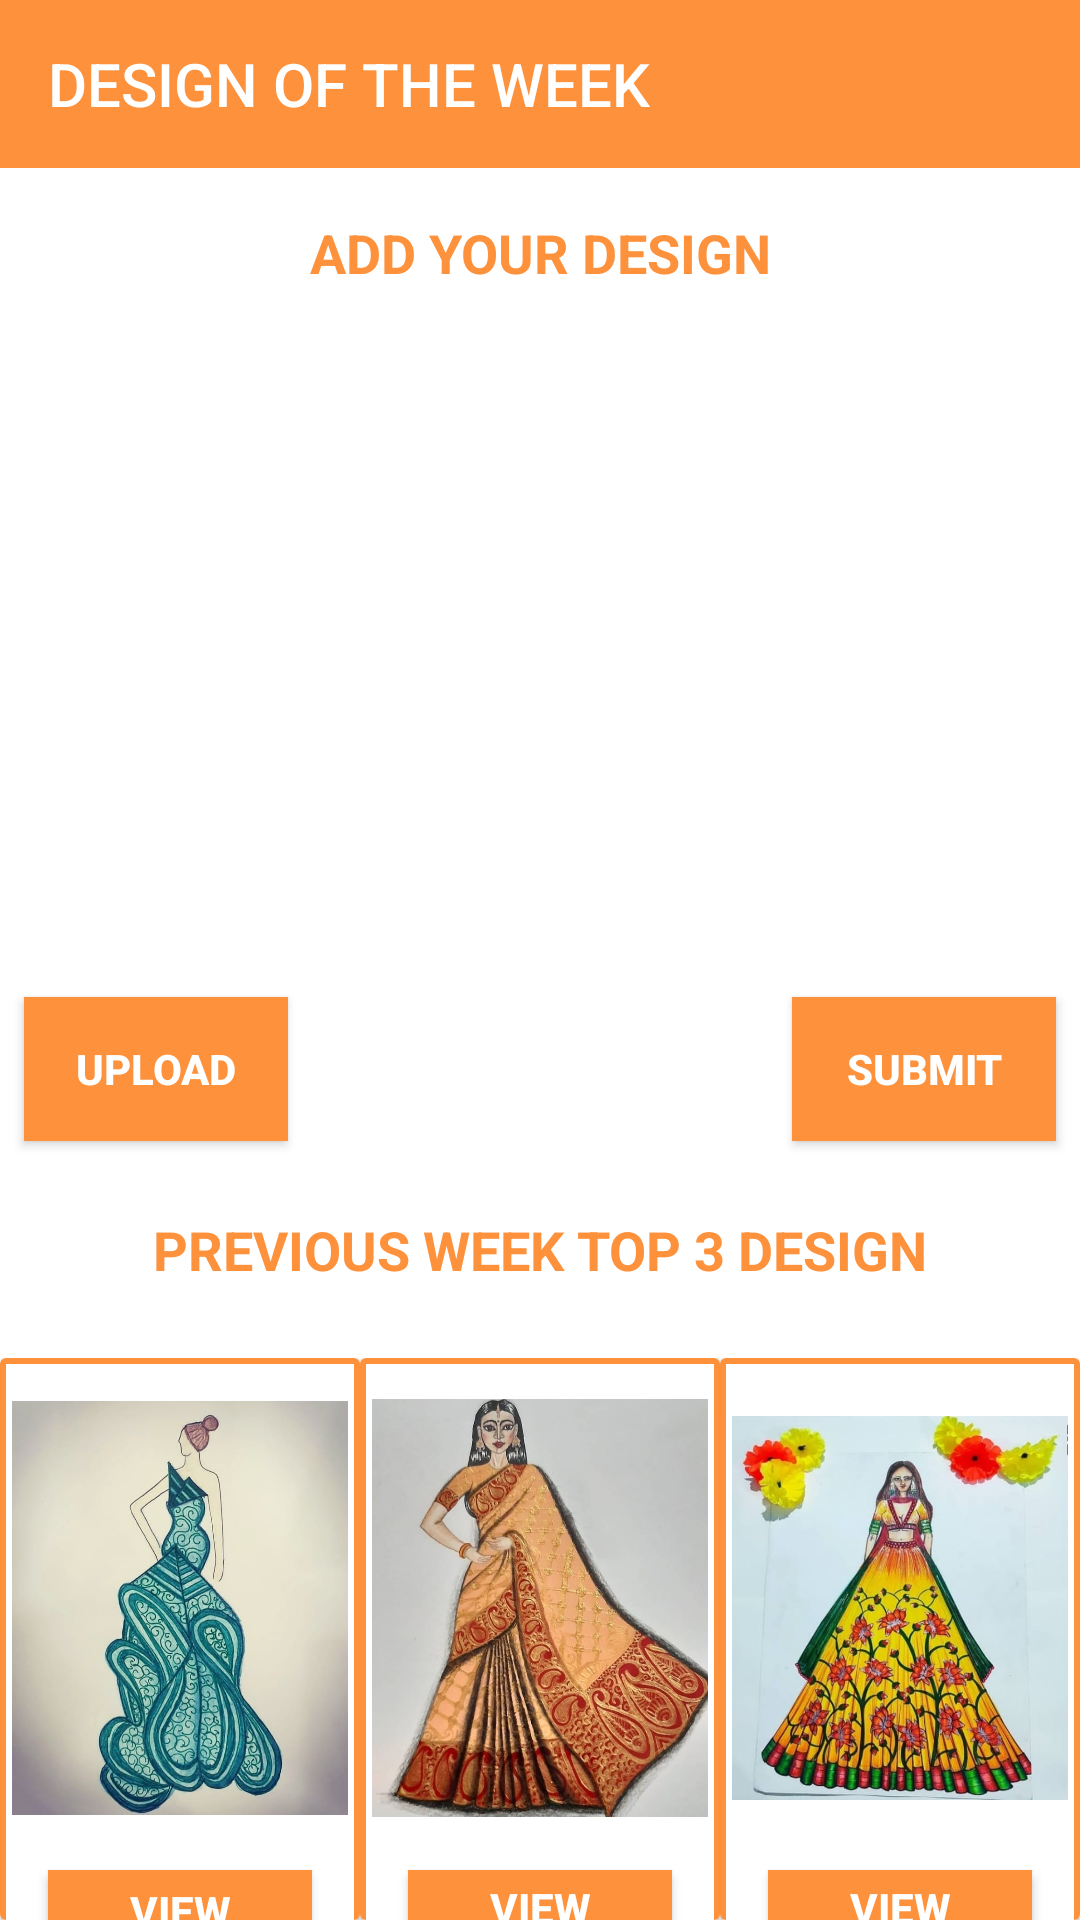

Reconstruct the res/layout file that produces this screen, plus the resources it refers to.
<!-- AndroidManifest.xml: application theme Theme.AppCompat.Light.NoActionBar -->
<!-- res/layout/activity_updesign.xml -->
<?xml version="1.0" encoding="utf-8"?>
<RelativeLayout
    xmlns:android="http://schemas.android.com/apk/res/android" android:layout_width="match_parent"
    android:layout_height="match_parent"
    xmlns:app="http://schemas.android.com/apk/res-auto"
    android:background="#ffffff">
    <androidx.appcompat.widget.Toolbar
        android:layout_width="match_parent"
        android:layout_height="wrap_content"
        android:id="@+id/toolbar"
        android:background="#fd913c"
        android:theme="@style/ThemeOverlay.AppCompat.Dark.ActionBar"
        app:title="DESIGN OF THE WEEK"
        />
    <TextView
        android:layout_below="@id/toolbar"
        android:id="@+id/txt"
        android:layout_width="match_parent"
        android:layout_height="wrap_content"
        android:text="ADD YOUR DESIGN"
        android:textColor="#fd913c"
        android:textSize="18dp"
        android:padding="16dp"
        android:textStyle="bold"
        android:gravity="center"
        />


       <ImageView
           android:layout_width="match_parent"
           android:layout_height="180dp"
           android:id="@+id/img"
           android:layout_below="@id/txt"
           android:layout_margin="20dp"
           />
    <Button
        android:id="@+id/up_btn"
        android:layout_width="wrap_content"
        android:layout_height="wrap_content"
        android:layout_alignParentLeft="true"
        android:textColor="#ffffff"
        android:background="#fd913c"
        android:text="UPLOAD"
        android:layout_marginStart="16dp"
        android:textStyle="bold"
        android:padding="4dp"
        android:layout_below="@id/img"
        android:layout_marginLeft="8dp" />
    <Button
        android:id="@+id/sub_btn"
        android:layout_width="wrap_content"
        android:layout_height="wrap_content"
        android:layout_centerHorizontal="true"
        android:textColor="#ffffff"
        android:layout_alignParentRight="true"
        android:layout_marginEnd="16dp"
        android:background="#fd913c"
        android:text="SUBMIT"
        android:textStyle="bold"
        android:padding="4dp"
        android:layout_below="@id/img"
        android:layout_marginRight="8dp" />
    <TextView
        android:id="@+id/top3"
        android:layout_width="match_parent"
        android:layout_height="wrap_content"
        android:text="PREVIOUS WEEK TOP 3 DESIGN"
        android:layout_below="@id/sub_btn"
        android:textColor="#fd913c"
        android:textSize="18dp"
        android:layout_marginVertical="8dp"
        android:padding="16dp"
        android:textStyle="bold"
        android:gravity="center"
        />
    <LinearLayout
        android:layout_width="match_parent"
        android:layout_height="match_parent"
        android:layout_below="@id/top3"
        android:orientation="horizontal"
        android:weightSum="3">
        <androidx.cardview.widget.CardView xmlns:android="http://schemas.android.com/apk/res/android"
            android:layout_weight="1"
            android:layout_width="match_parent" android:layout_height="match_parent">

            <LinearLayout
                android:layout_width="match_parent"
                android:layout_height="200dp"
                android:background="@drawable/trans_card"
                android:weightSum="6"
                android:orientation="vertical">
                <ImageView
                    android:layout_margin="4dp"
                    android:layout_width="match_parent"
                    android:layout_height="match_parent"
                    android:layout_weight="1"
                    android:src="@drawable/one"
                    android:layout_gravity="center"/>
                <Button
                    android:layout_margin="4dp"
                    android:id="@+id/vbtn1"
                    android:layout_width="wrap_content"
                    android:layout_height="match_parent"
                    android:layout_weight="5"
                    android:text="VIEW"
                    android:textStyle="bold"
                    android:textColor="#ffffff"
                    android:background="#fd913c"
                    android:padding="4dp"
                    android:layout_gravity="center"
                    android:layout_marginBottom="4dp"
                    android:src="@drawable/ic_baseline_cloud_upload_24" />


            </LinearLayout>
        </androidx.cardview.widget.CardView><androidx.cardview.widget.CardView xmlns:android="http://schemas.android.com/apk/res/android"
        android:layout_width="match_parent"
        android:layout_weight="1"
        android:layout_height="match_parent">
        <LinearLayout
            android:layout_width="match_parent"
            android:layout_height="200dp"
            android:background="@drawable/trans_card"
            android:weightSum="6"
            android:orientation="vertical">
            <ImageView
                android:layout_margin="4dp"
                android:layout_width="match_parent"
                android:layout_height="match_parent"
                android:layout_weight="1"
                android:src="@drawable/two"
                android:layout_gravity="center"/>
            <Button
                android:layout_margin="4dp"
                android:id="@+id/vbtn2"
                android:layout_width="wrap_content"
                android:layout_height="match_parent"
                android:layout_weight="5"
                android:text="VIEW"
                android:textStyle="bold"
                android:textColor="#ffffff"
                android:background="#fd913c"
                android:layout_gravity="center"
                android:src="@drawable/ic_baseline_cloud_upload_24" />

        </LinearLayout>
    </androidx.cardview.widget.CardView><androidx.cardview.widget.CardView xmlns:android="http://schemas.android.com/apk/res/android"
        android:layout_weight="1"
        android:layout_width="match_parent" android:layout_height="match_parent">
        <LinearLayout
            android:layout_width="match_parent"
            android:layout_height="200dp"
            android:background="@drawable/trans_card"
            android:weightSum="6"
            android:orientation="vertical">
            <ImageView
                android:layout_margin="4dp"
                android:layout_width="match_parent"
                android:layout_height="match_parent"
                android:layout_weight="1"
                android:src="@drawable/three"
                android:layout_gravity="center"/>
            <Button
                android:layout_margin="4dp"
                android:id="@+id/vbtn3"
                android:layout_width="wrap_content"
                android:layout_height="match_parent"
                android:layout_weight="5"
                android:text="VIEW"
                android:textStyle="bold"
                android:textColor="#ffffff"
                android:background="#fd913c"
                android:layout_gravity="center"
                android:src="@drawable/ic_baseline_cloud_upload_24" />

        </LinearLayout>
    </androidx.cardview.widget.CardView>

    </LinearLayout>
</RelativeLayout>
<!-- resources referenced by this layout -->
<resources>
  <!-- drawable one: jpeg bitmap (drawable-v24, 61865 bytes) -->
  <!-- drawable three: jpeg bitmap (drawable-v24, 60436 bytes) -->
  <!-- drawable trans_card (drawable) -->
  <?xml version="1.0" encoding="utf-8"?>
  <selector xmlns:android="http://schemas.android.com/apk/res/android">
      <item>
          <shape android:shape="rectangle">
              <solid android:color="#ffffff">
  
              </solid>
              <stroke android:width="2dp"
                  android:color="#fd913c"/>
              <corners android:radius="0dp"/>
          </shape>
      </item>
  </selector>
  <!-- drawable two: jpeg bitmap (drawable-v24, 78009 bytes) -->
</resources>
